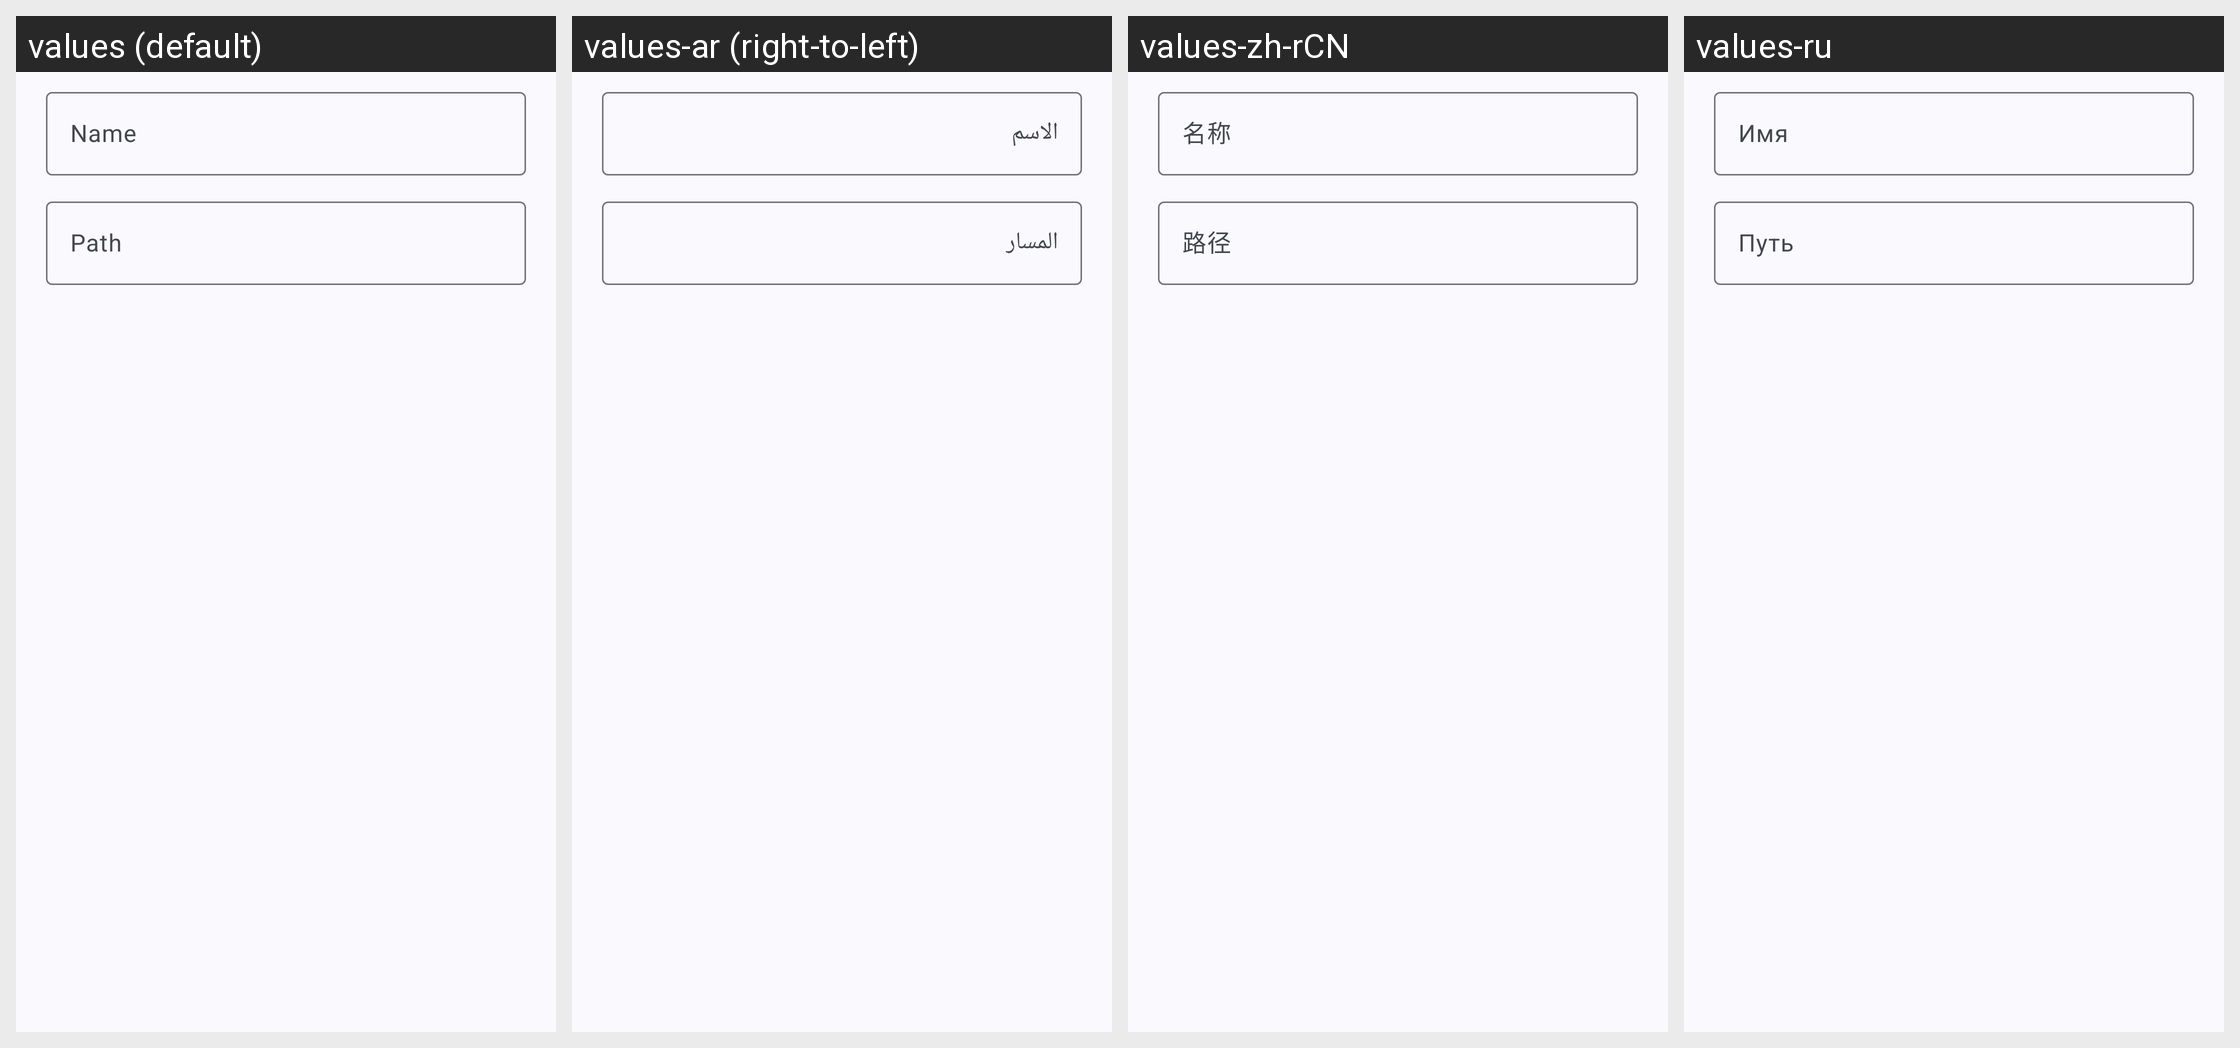

The Android screen above is rendered under several locales of the same app. Produce the string resources it draws, with the default and per-locale values.
Android screen res/layout/dialog_edit_bookmark.xml rendered under 4 locales, left to right: values (default), values-ar (right-to-left), values-zh-rCN, values-ru. Device: Nexus 5 (rendered at 1080×1920; each locale shown at half size, 540×960, under a caption strip naming it); theme Theme.MyApp.System.
Other locales in the repository, not shown: values-de, values-es, values-fa, values-fr, values-hi, values-in, values-it, values-ja, values-ko, values-pt, values-th, values-tr, values-vi.
Strings drawn on this screen, with the default value and each locale's value (text and hints the layout hard-codes, and strings that could not be matched under every locale, appear in the picture but are not listed):

name
  values: Name
  values-ar: الاسم
  values-zh-rCN: 名称
  values-ru: Имя

path
  values: Path
  values-ar: المسار
  values-zh-rCN: 路径
  values-ru: Путь
